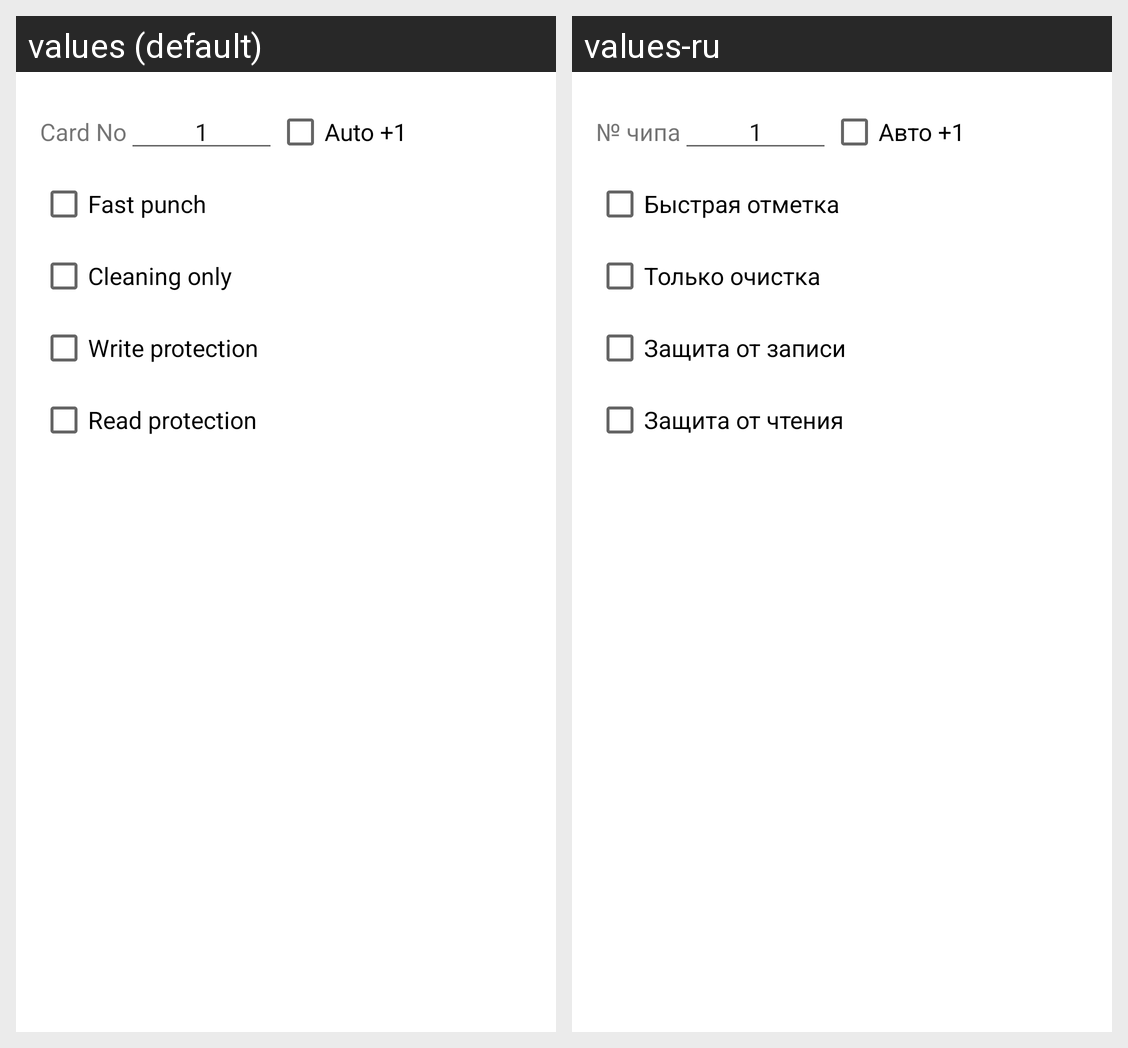

Strings drawn on this Android screen and how each of the app's shown locales translates them:
Android screen res/layout/fragment_write_card.xml rendered under 2 locales, left to right: values (default), values-ru. Device: Nexus 5 (rendered at 1080×1920; each locale shown at half size, 540×960, under a caption strip naming it); theme Theme.SportiduinoApp.
Strings drawn on this screen, with the default value and each locale's value (text and hints the layout hard-codes, and strings that could not be matched under every locale, appear in the picture but are not listed):

card_no
  values: Card No
  values-ru: № чипа

number_1
  values: 1
  values-ru: 1  [not translated; the default value is used]

auto_increment
  values: Auto +1
  values-ru: Авто +1

fast_punch
  values: Fast punch
  values-ru: Быстрая отметка

cleaning_only
  values: Cleaning only
  values-ru: Только очистка

ntag_write_protection
  values: Write protection
  values-ru: Защита от записи

ntag_read_protection
  values: Read protection
  values-ru: Защита от чтения
